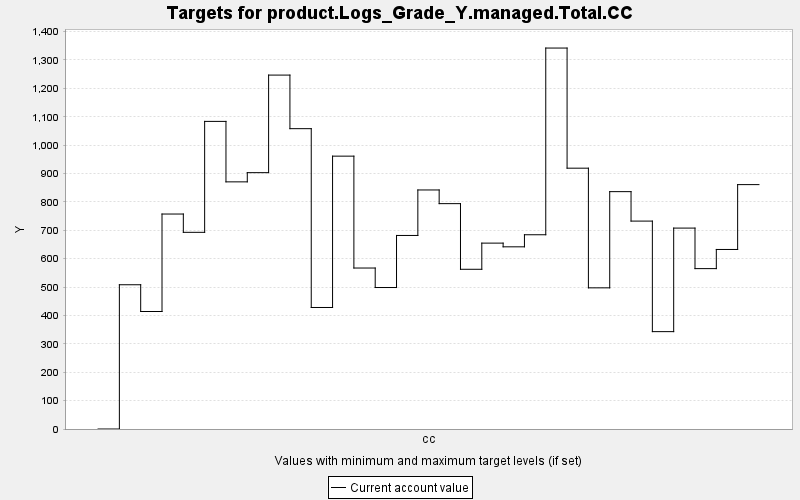

The data file committed next to this chart (first rows):
TARGET, PERIOD, YEAR, PERIODWIDTH, MINIMUM, MAXIMUM, MINWEIGHT, MAXWEIGHT, CURRENT, SUMMARY
product.Logs_Grade_Y.managed.Total.CC, 0, 0, 10.0, 0.0, 10000, 1.0, 1.0, 0.0, 0.0
product.Logs_Grade_Y.managed.Total.CC, 1, 10, 10.0, 0.0, 10000, 1.0, 1.0, 508.1, 0.0
product.Logs_Grade_Y.managed.Total.CC, 2, 20, 10.0, 0.0, 10000, 1.0, 1.0, 413.9, 0.0
product.Logs_Grade_Y.managed.Total.CC, 3, 30, 10.0, 0.0, 10000, 1.0, 1.0, 757.3, 0.0
product.Logs_Grade_Y.managed.Total.CC, 4, 40, 10.0, 0.0, 10000, 1.0, 1.0, 692.8, 0.0
product.Logs_Grade_Y.managed.Total.CC, 5, 50, 10.0, 0.0, 10000, 1.0, 1.0, 1084, 0.0
product.Logs_Grade_Y.managed.Total.CC, 6, 60, 10.0, 0.0, 10000, 1.0, 1.0, 870.6, 0.0
product.Logs_Grade_Y.managed.Total.CC, 7, 70, 10.0, 0.0, 10000, 1.0, 1.0, 903, 0.0
product.Logs_Grade_Y.managed.Total.CC, 8, 80, 10.0, 0.0, 10000, 1.0, 1.0, 1247, 0.0
product.Logs_Grade_Y.managed.Total.CC, 9, 90, 10.0, 0.0, 10000, 1.0, 1.0, 1058, 0.0
product.Logs_Grade_Y.managed.Total.CC, 10, 100, 10.0, 0.0, 10000, 1.0, 1.0, 428.1, 0.0
product.Logs_Grade_Y.managed.Total.CC, 11, 110, 10.0, 0.0, 10000, 1.0, 1.0, 961.2, 0.0
product.Logs_Grade_Y.managed.Total.CC, 12, 120, 10.0, 0.0, 10000, 1.0, 1.0, 567.1, 0.0
product.Logs_Grade_Y.managed.Total.CC, 13, 130, 10.0, 0.0, 10000, 1.0, 1.0, 498.4, 0.0
product.Logs_Grade_Y.managed.Total.CC, 14, 140, 10.0, 0.0, 10000, 1.0, 1.0, 681.8, 0.0
product.Logs_Grade_Y.managed.Total.CC, 15, 150, 10.0, 0.0, 10000, 1.0, 1.0, 842.1, 0.0
product.Logs_Grade_Y.managed.Total.CC, 16, 160, 10.0, 0.0, 10000, 1.0, 1.0, 793.9, 0.0
product.Logs_Grade_Y.managed.Total.CC, 17, 170, 10.0, 0.0, 10000, 1.0, 1.0, 562.6, 0.0
product.Logs_Grade_Y.managed.Total.CC, 18, 180, 10.0, 0.0, 10000, 1.0, 1.0, 654.8, 0.0
product.Logs_Grade_Y.managed.Total.CC, 19, 190, 10.0, 0.0, 10000, 1.0, 1.0, 641.8, 0.0
product.Logs_Grade_Y.managed.Total.CC, 20, 200, 10.0, 0.0, 10000, 1.0, 1.0, 684.3, 0.0
product.Logs_Grade_Y.managed.Total.CC, 21, 210, 10.0, 0.0, 10000, 1.0, 1.0, 1342, 0.0
product.Logs_Grade_Y.managed.Total.CC, 22, 220, 10.0, 0.0, 10000, 1.0, 1.0, 918.8, 0.0
product.Logs_Grade_Y.managed.Total.CC, 23, 230, 10.0, 0.0, 10000, 1.0, 1.0, 497.3, 0.0
product.Logs_Grade_Y.managed.Total.CC, 24, 240, 10.0, 0.0, 10000, 1.0, 1.0, 836.1, 0.0
product.Logs_Grade_Y.managed.Total.CC, 25, 250, 10.0, 0.0, 10000, 1.0, 1.0, 732.4, 0.0
product.Logs_Grade_Y.managed.Total.CC, 26, 260, 10.0, 0.0, 10000, 1.0, 1.0, 343, 0.0
product.Logs_Grade_Y.managed.Total.CC, 27, 270, 10.0, 0.0, 10000, 1.0, 1.0, 707.8, 0.0
product.Logs_Grade_Y.managed.Total.CC, 28, 280, 10.0, 0.0, 10000, 1.0, 1.0, 565, 0.0
product.Logs_Grade_Y.managed.Total.CC, 29, 290, 10.0, 0.0, 10000, 1.0, 1.0, 632.5, 0.0
product.Logs_Grade_Y.managed.Total.CC, 30, 300, 10.0, 0.0, 10000, 1.0, 1.0, 860.9, 0.0
